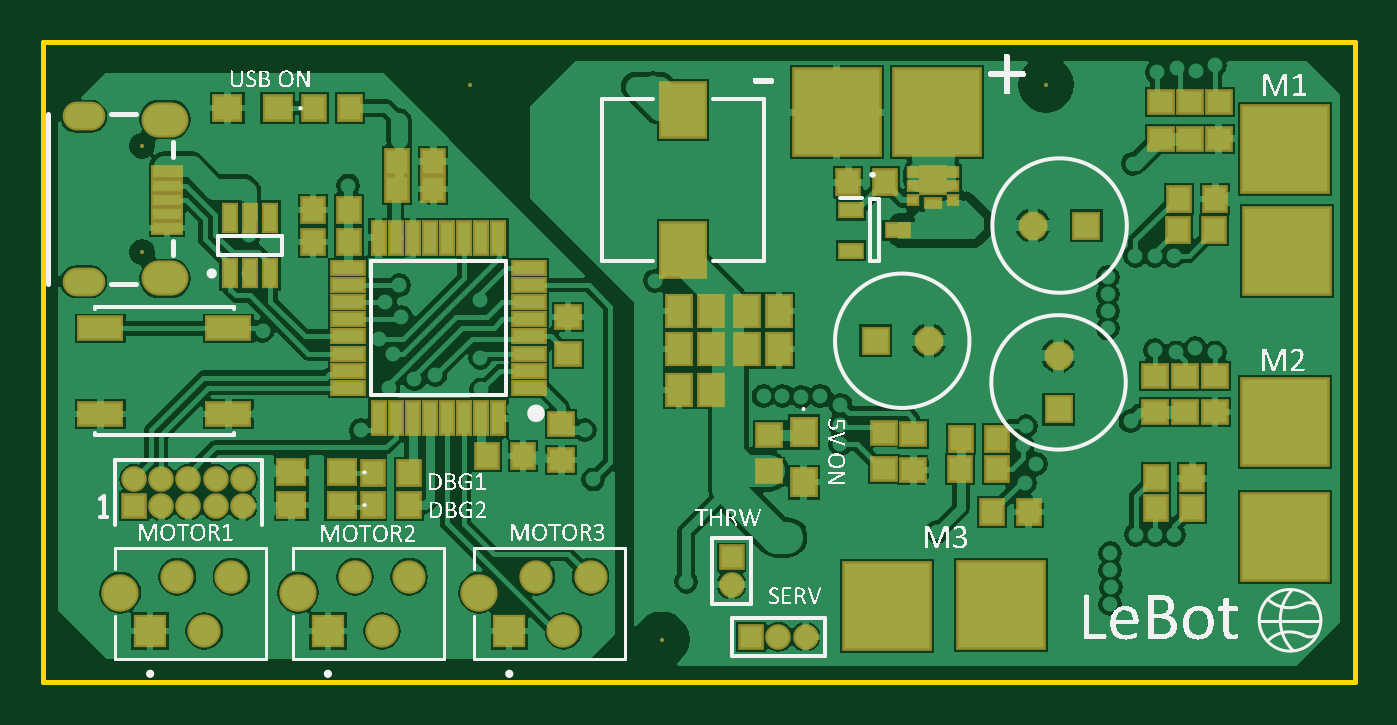
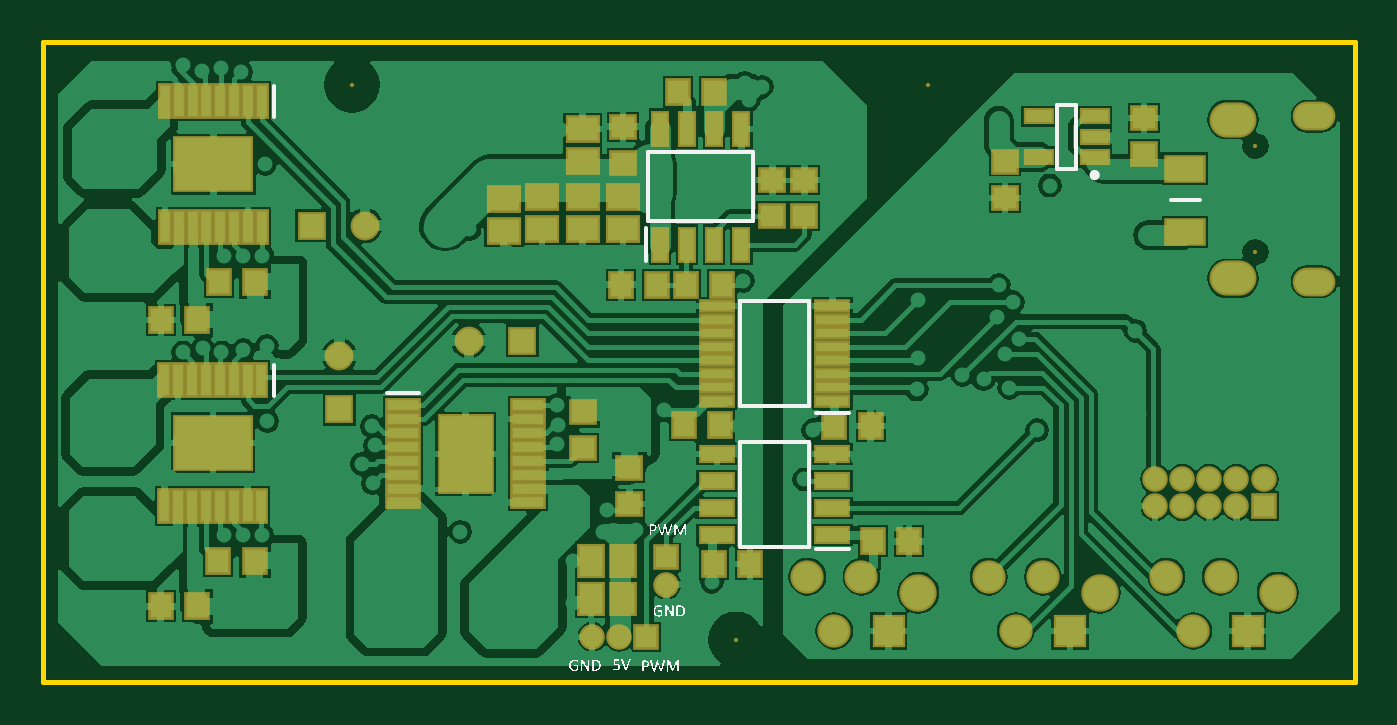
Circuit board: 9 layer files. Board 61.5 x 30.0 mm.
- bottom_copper: LeBot.GBL (57481 bytes)
- bottom_silk: LeBot.GBO (48824 bytes)
- paste: LeBot.GBP (3077 bytes)
- bottom_mask: LeBot.GBS (4323 bytes)
- outline: LeBot.GM1 (247 bytes)
- top_copper: LeBot.GTL (54223 bytes)
- top_silk: LeBot.GTO (217562 bytes)
- paste: LeBot.GTP (3273 bytes)
- top_mask: LeBot.GTS (4514 bytes)

=== bottom_copper: LeBot.GBL (57481 bytes, source omitted) ===
=== bottom_silk: LeBot.GBO (48824 bytes, source omitted) ===
=== paste: LeBot.GBP ===
G04*
G04 #@! TF.GenerationSoftware,Altium Limited,Altium Designer,18.1.9 (240)*
G04*
G04 Layer_Color=128*
%FSLAX25Y25*%
%MOIN*%
G70*
G01*
G75*
%ADD17R,0.03937X0.04331*%
%ADD23R,0.04331X0.05512*%
%ADD24R,0.04331X0.03937*%
%ADD80R,0.05512X0.04331*%
%ADD81R,0.02559X0.06004*%
%ADD82R,0.06004X0.02559*%
%ADD83R,0.06016X0.01713*%
%ADD84R,0.09685X0.13976*%
%ADD85R,0.05807X0.01772*%
%ADD86R,0.13976X0.09685*%
%ADD87R,0.01772X0.05807*%
%ADD88R,0.04803X0.02362*%
%ADD89R,0.06890X0.04488*%
D17*
X128740Y73366D02*
D03*
X135433D02*
D03*
X124921Y108799D02*
D03*
X118228D02*
D03*
X116732Y73366D02*
D03*
X123425D02*
D03*
X82284Y25984D02*
D03*
X88976D02*
D03*
X111614Y21850D02*
D03*
X118307D02*
D03*
X123819Y47441D02*
D03*
X117126D02*
D03*
X96063Y47244D02*
D03*
X89370D02*
D03*
X220374Y13976D02*
D03*
X213681D02*
D03*
X209705Y22404D02*
D03*
X203012D02*
D03*
X220276Y66831D02*
D03*
X213583D02*
D03*
X209606Y73917D02*
D03*
X202913D02*
D03*
D23*
X135039Y15354D02*
D03*
X140945D02*
D03*
Y22441D02*
D03*
X135039D02*
D03*
D24*
X135039Y95807D02*
D03*
Y102500D02*
D03*
X107480Y85965D02*
D03*
Y92658D02*
D03*
X101575Y85965D02*
D03*
Y92658D02*
D03*
X133858Y32874D02*
D03*
Y39567D02*
D03*
X142520Y43150D02*
D03*
Y49843D02*
D03*
X64567Y89370D02*
D03*
Y96063D02*
D03*
X38976Y104134D02*
D03*
Y97441D02*
D03*
D80*
X150000Y89508D02*
D03*
Y83602D02*
D03*
X157087Y89173D02*
D03*
Y83268D02*
D03*
X135039Y89508D02*
D03*
Y83602D02*
D03*
X142520Y89508D02*
D03*
Y83602D02*
D03*
Y96201D02*
D03*
Y102106D02*
D03*
D81*
X128228Y80752D02*
D03*
X123228D02*
D03*
X118228D02*
D03*
X113228D02*
D03*
Y102106D02*
D03*
X118228D02*
D03*
X123228D02*
D03*
X128228D02*
D03*
D82*
X96409Y27146D02*
D03*
Y32146D02*
D03*
Y37146D02*
D03*
Y42146D02*
D03*
X117764D02*
D03*
Y37146D02*
D03*
Y32146D02*
D03*
Y27146D02*
D03*
D83*
X117760Y51882D02*
D03*
Y54378D02*
D03*
Y56882D02*
D03*
Y59378D02*
D03*
Y61882D02*
D03*
Y64378D02*
D03*
Y66882D02*
D03*
Y69378D02*
D03*
X96413D02*
D03*
Y66882D02*
D03*
Y64378D02*
D03*
Y61882D02*
D03*
Y59378D02*
D03*
Y56882D02*
D03*
Y54378D02*
D03*
Y51882D02*
D03*
D84*
X164102Y42126D02*
D03*
D85*
X152535Y51083D02*
D03*
Y48524D02*
D03*
Y45965D02*
D03*
Y43406D02*
D03*
Y40846D02*
D03*
Y38287D02*
D03*
Y35728D02*
D03*
Y33169D02*
D03*
X175669D02*
D03*
Y35728D02*
D03*
Y38287D02*
D03*
Y40846D02*
D03*
Y43406D02*
D03*
Y45965D02*
D03*
Y48524D02*
D03*
Y51083D02*
D03*
D86*
X210728Y44142D02*
D03*
X210630Y95571D02*
D03*
D87*
X201772Y32575D02*
D03*
X204331D02*
D03*
X206890D02*
D03*
X209449D02*
D03*
X212008D02*
D03*
X214567D02*
D03*
X217126D02*
D03*
X219685D02*
D03*
Y55709D02*
D03*
X217126D02*
D03*
X214567D02*
D03*
X212008D02*
D03*
X209449D02*
D03*
X206890D02*
D03*
X204331D02*
D03*
X201772D02*
D03*
X201673Y84004D02*
D03*
X204232D02*
D03*
X206791D02*
D03*
X209350D02*
D03*
X211910D02*
D03*
X214469D02*
D03*
X217028D02*
D03*
X219587D02*
D03*
Y107138D02*
D03*
X217028D02*
D03*
X214469D02*
D03*
X211910D02*
D03*
X209350D02*
D03*
X206791D02*
D03*
X204232D02*
D03*
X201673D02*
D03*
D88*
X48031Y96905D02*
D03*
Y100646D02*
D03*
Y104386D02*
D03*
X58346D02*
D03*
Y96905D02*
D03*
D89*
X31299Y94705D02*
D03*
Y83051D02*
D03*
M02*

=== bottom_mask: LeBot.GBS ===
G04*
G04 #@! TF.GenerationSoftware,Altium Limited,Altium Designer,18.1.9 (240)*
G04*
G04 Layer_Color=16711935*
%FSLAX25Y25*%
%MOIN*%
G70*
G01*
G75*
%ADD33R,0.04724X0.05118*%
%ADD39R,0.05118X0.06299*%
%ADD40R,0.05118X0.04724*%
%ADD49C,0.00787*%
%ADD50R,0.06134X0.06134*%
%ADD51C,0.06134*%
%ADD52C,0.06890*%
%ADD53R,0.05315X0.05315*%
%ADD54C,0.05315*%
%ADD55R,0.05315X0.05315*%
%ADD56O,0.08661X0.06496*%
%ADD57O,0.07874X0.05315*%
%ADD58C,0.04724*%
%ADD59R,0.04724X0.04724*%
%ADD60R,0.04724X0.04724*%
%ADD90R,0.06299X0.05118*%
%ADD91R,0.03347X0.06791*%
%ADD92R,0.06791X0.03347*%
%ADD93R,0.06803X0.02500*%
%ADD94R,0.10472X0.14764*%
%ADD95R,0.06594X0.02559*%
%ADD96R,0.14764X0.10472*%
%ADD97R,0.02559X0.06594*%
%ADD98R,0.05591X0.03150*%
%ADD99R,0.07677X0.05276*%
D33*
X128740Y73366D02*
D03*
X135433D02*
D03*
X124921Y108799D02*
D03*
X118228D02*
D03*
X116732Y73366D02*
D03*
X123425D02*
D03*
X82284Y25984D02*
D03*
X88976D02*
D03*
X111614Y21850D02*
D03*
X118307D02*
D03*
X123819Y47441D02*
D03*
X117126D02*
D03*
X96063Y47244D02*
D03*
X89370D02*
D03*
X220374Y13976D02*
D03*
X213681D02*
D03*
X209705Y22404D02*
D03*
X203012D02*
D03*
X220276Y66831D02*
D03*
X213583D02*
D03*
X209606Y73917D02*
D03*
X202913D02*
D03*
D39*
X135039Y15354D02*
D03*
X140945D02*
D03*
Y22441D02*
D03*
X135039D02*
D03*
D40*
X135039Y95807D02*
D03*
Y102500D02*
D03*
X107480Y85965D02*
D03*
Y92658D02*
D03*
X101575Y85965D02*
D03*
Y92658D02*
D03*
X133858Y32874D02*
D03*
Y39567D02*
D03*
X142520Y43150D02*
D03*
Y49843D02*
D03*
X64567Y89370D02*
D03*
Y96063D02*
D03*
X38976Y104134D02*
D03*
Y97441D02*
D03*
D49*
X114173Y7874D02*
D03*
X185039Y110236D02*
D03*
X78740D02*
D03*
X18366Y98992D02*
D03*
Y79307D02*
D03*
D50*
X86063Y9449D02*
D03*
X52598D02*
D03*
X19803D02*
D03*
D51*
X91063Y19449D02*
D03*
X96063Y9449D02*
D03*
X101063Y19449D02*
D03*
X57598D02*
D03*
X62598Y9449D02*
D03*
X67598Y19449D02*
D03*
X24803D02*
D03*
X29803Y9449D02*
D03*
X34803Y19449D02*
D03*
D52*
X80551Y16535D02*
D03*
X47087D02*
D03*
X14291D02*
D03*
D53*
X153642Y62992D02*
D03*
X192520Y84252D02*
D03*
D54*
X163484Y62992D02*
D03*
X187402Y60236D02*
D03*
X182677Y84252D02*
D03*
D55*
X187402Y50394D02*
D03*
D56*
X22500Y103815D02*
D03*
Y74484D02*
D03*
D57*
X7539Y104405D02*
D03*
Y73894D02*
D03*
D58*
X140728Y8366D02*
D03*
X135728D02*
D03*
X127067Y18012D02*
D03*
X36870Y37480D02*
D03*
Y32480D02*
D03*
X31870Y37480D02*
D03*
Y32480D02*
D03*
X26870Y37480D02*
D03*
Y32480D02*
D03*
X21870Y37480D02*
D03*
Y32480D02*
D03*
X16870Y37480D02*
D03*
D59*
X130728Y8366D02*
D03*
X16870Y32480D02*
D03*
D60*
X127067Y23012D02*
D03*
D90*
X150000Y89508D02*
D03*
Y83602D02*
D03*
X157087Y89173D02*
D03*
Y83268D02*
D03*
X135039Y89508D02*
D03*
Y83602D02*
D03*
X142520Y89508D02*
D03*
Y83602D02*
D03*
Y96201D02*
D03*
Y102106D02*
D03*
D91*
X128228Y80752D02*
D03*
X123228D02*
D03*
X118228D02*
D03*
X113228D02*
D03*
Y102106D02*
D03*
X118228D02*
D03*
X123228D02*
D03*
X128228D02*
D03*
D92*
X96409Y27146D02*
D03*
Y32146D02*
D03*
Y37146D02*
D03*
Y42146D02*
D03*
X117764D02*
D03*
Y37146D02*
D03*
Y32146D02*
D03*
Y27146D02*
D03*
D93*
X117760Y51882D02*
D03*
Y54378D02*
D03*
Y56882D02*
D03*
Y59378D02*
D03*
Y61882D02*
D03*
Y64378D02*
D03*
Y66882D02*
D03*
Y69378D02*
D03*
X96413D02*
D03*
Y66882D02*
D03*
Y64378D02*
D03*
Y61882D02*
D03*
Y59378D02*
D03*
Y56882D02*
D03*
Y54378D02*
D03*
Y51882D02*
D03*
D94*
X164102Y42126D02*
D03*
D95*
X152535Y51083D02*
D03*
Y48524D02*
D03*
Y45965D02*
D03*
Y43406D02*
D03*
Y40846D02*
D03*
Y38287D02*
D03*
Y35728D02*
D03*
Y33169D02*
D03*
X175669D02*
D03*
Y35728D02*
D03*
Y38287D02*
D03*
Y40846D02*
D03*
Y43406D02*
D03*
Y45965D02*
D03*
Y48524D02*
D03*
Y51083D02*
D03*
D96*
X210728Y44142D02*
D03*
X210630Y95571D02*
D03*
D97*
X201772Y32575D02*
D03*
X204331D02*
D03*
X206890D02*
D03*
X209449D02*
D03*
X212008D02*
D03*
X214567D02*
D03*
X217126D02*
D03*
X219685D02*
D03*
Y55709D02*
D03*
X217126D02*
D03*
X214567D02*
D03*
X212008D02*
D03*
X209449D02*
D03*
X206890D02*
D03*
X204331D02*
D03*
X201772D02*
D03*
X201673Y84004D02*
D03*
X204232D02*
D03*
X206791D02*
D03*
X209350D02*
D03*
X211910D02*
D03*
X214469D02*
D03*
X217028D02*
D03*
X219587D02*
D03*
Y107138D02*
D03*
X217028D02*
D03*
X214469D02*
D03*
X211910D02*
D03*
X209350D02*
D03*
X206791D02*
D03*
X204232D02*
D03*
X201673D02*
D03*
D98*
X48031Y96905D02*
D03*
Y100646D02*
D03*
Y104386D02*
D03*
X58346D02*
D03*
Y96905D02*
D03*
D99*
X31299Y94705D02*
D03*
Y83051D02*
D03*
M02*

=== outline: LeBot.GM1 ===
G04*
G04 #@! TF.GenerationSoftware,Altium Limited,Altium Designer,18.1.9 (240)*
G04*
G04 Layer_Color=16711935*
%FSLAX25Y25*%
%MOIN*%
G70*
G01*
G75*
%ADD16C,0.01000*%
D16*
X0Y0D02*
X242126D01*
X0D02*
Y118110D01*
X242126D01*
Y0D02*
Y118110D01*
M02*

=== top_copper: LeBot.GTL (54223 bytes, source omitted) ===
=== top_silk: LeBot.GTO (217562 bytes, source omitted) ===
=== paste: LeBot.GTP ===
G04*
G04 #@! TF.GenerationSoftware,Altium Limited,Altium Designer,18.1.9 (240)*
G04*
G04 Layer_Color=8421504*
%FSLAX25Y25*%
%MOIN*%
G70*
G01*
G75*
%ADD17R,0.03937X0.04331*%
%ADD18R,0.04134X0.02362*%
%ADD19R,0.01693X0.01378*%
%ADD20R,0.04331X0.04921*%
%ADD21R,0.02598X0.01378*%
%ADD22R,0.08071X0.09843*%
%ADD23R,0.04331X0.05512*%
%ADD24R,0.04331X0.03937*%
%ADD25R,0.05807X0.02362*%
%ADD26R,0.02362X0.05807*%
%ADD27R,0.15748X0.15748*%
%ADD28R,0.05118X0.01772*%
%ADD29R,0.02362X0.04803*%
%ADD30R,0.04921X0.04331*%
%ADD31R,0.07874X0.03937*%
%ADD32R,0.07874X0.03937*%
D17*
X155315Y92224D02*
D03*
X148622D02*
D03*
X216142Y83366D02*
D03*
X209449D02*
D03*
X216339Y89153D02*
D03*
X209646D02*
D03*
X169291Y39272D02*
D03*
X175984D02*
D03*
X169390Y44783D02*
D03*
X176083D02*
D03*
X175197Y31398D02*
D03*
X181890D02*
D03*
X205413Y32087D02*
D03*
X212106D02*
D03*
X205413Y37598D02*
D03*
X212106D02*
D03*
X65354Y96063D02*
D03*
X72047D02*
D03*
X65354Y90945D02*
D03*
X72047D02*
D03*
X56496Y81228D02*
D03*
X49803D02*
D03*
X56496Y87134D02*
D03*
X49803D02*
D03*
X56693Y105905D02*
D03*
X50000D02*
D03*
X67520Y38583D02*
D03*
X60827D02*
D03*
X67520Y32677D02*
D03*
X60827D02*
D03*
X81890Y41732D02*
D03*
X88583D02*
D03*
D18*
X157776Y83366D02*
D03*
X149114Y79626D02*
D03*
Y87106D02*
D03*
D19*
X160630Y94095D02*
D03*
Y91535D02*
D03*
Y88976D02*
D03*
X167992D02*
D03*
Y91535D02*
D03*
Y94095D02*
D03*
D20*
X164311Y92658D02*
D03*
X140354Y36909D02*
D03*
Y46161D02*
D03*
D21*
X164311Y88484D02*
D03*
D22*
X118110Y79665D02*
D03*
Y105650D02*
D03*
D23*
X129921Y61417D02*
D03*
X135827D02*
D03*
X123228Y53937D02*
D03*
X117323D02*
D03*
X123228Y61417D02*
D03*
X117323D02*
D03*
X129921Y68504D02*
D03*
X135827D02*
D03*
X123228D02*
D03*
X117323D02*
D03*
D24*
X96850Y60630D02*
D03*
Y67323D02*
D03*
X155118Y39370D02*
D03*
Y46063D02*
D03*
X133957Y45571D02*
D03*
Y38878D02*
D03*
X160630Y45866D02*
D03*
Y39173D02*
D03*
X210728Y49803D02*
D03*
Y56496D02*
D03*
X205217Y49803D02*
D03*
Y56496D02*
D03*
X216240Y56496D02*
D03*
Y49803D02*
D03*
X211728Y100295D02*
D03*
Y106988D02*
D03*
X206299Y100295D02*
D03*
Y106988D02*
D03*
X216929D02*
D03*
Y100295D02*
D03*
X95669Y47638D02*
D03*
Y40945D02*
D03*
D25*
X89669Y54331D02*
D03*
Y57480D02*
D03*
Y60630D02*
D03*
Y63779D02*
D03*
Y66929D02*
D03*
Y70079D02*
D03*
Y73228D02*
D03*
Y76378D02*
D03*
X56299D02*
D03*
Y73228D02*
D03*
Y70079D02*
D03*
Y66929D02*
D03*
Y63779D02*
D03*
Y60630D02*
D03*
Y57480D02*
D03*
Y54331D02*
D03*
D26*
X84008Y82039D02*
D03*
X80858D02*
D03*
X77709D02*
D03*
X74559D02*
D03*
X71409D02*
D03*
X68260D02*
D03*
X65110D02*
D03*
X61961D02*
D03*
Y48669D02*
D03*
X65110D02*
D03*
X68260D02*
D03*
X71409D02*
D03*
X74559D02*
D03*
X77709D02*
D03*
X80858D02*
D03*
X84008D02*
D03*
D27*
X176748Y14173D02*
D03*
X155807Y13976D02*
D03*
X229134Y47933D02*
D03*
X229232Y26772D02*
D03*
X229157Y98327D02*
D03*
X229528Y79528D02*
D03*
X164961Y105118D02*
D03*
X146457Y105118D02*
D03*
D28*
X22894Y94071D02*
D03*
Y91512D02*
D03*
Y88953D02*
D03*
Y86394D02*
D03*
Y83835D02*
D03*
D29*
X34508Y75411D02*
D03*
X38248D02*
D03*
X41988D02*
D03*
Y85726D02*
D03*
X38248D02*
D03*
X34508D02*
D03*
D30*
X43307Y105905D02*
D03*
X34055D02*
D03*
X55118Y38701D02*
D03*
X45866D02*
D03*
X55118Y32677D02*
D03*
X45866D02*
D03*
D31*
X10630Y65256D02*
D03*
X34252D02*
D03*
D32*
X10630Y49508D02*
D03*
X34252D02*
D03*
M02*

=== top_mask: LeBot.GTS ===
G04*
G04 #@! TF.GenerationSoftware,Altium Limited,Altium Designer,18.1.9 (240)*
G04*
G04 Layer_Color=8388736*
%FSLAX25Y25*%
%MOIN*%
G70*
G01*
G75*
%ADD33R,0.04724X0.05118*%
%ADD34R,0.04921X0.03150*%
%ADD35R,0.02480X0.02165*%
%ADD36R,0.05118X0.05709*%
%ADD37R,0.03386X0.02165*%
%ADD38R,0.08858X0.10630*%
%ADD39R,0.05118X0.06299*%
%ADD40R,0.05118X0.04724*%
%ADD41R,0.06594X0.03150*%
%ADD42R,0.03150X0.06594*%
%ADD43R,0.16535X0.16535*%
%ADD44R,0.05906X0.02559*%
%ADD45R,0.03150X0.05591*%
%ADD46R,0.05709X0.05118*%
%ADD47R,0.08661X0.04724*%
%ADD48R,0.08661X0.04724*%
%ADD49C,0.00787*%
%ADD50R,0.06134X0.06134*%
%ADD51C,0.06134*%
%ADD52C,0.06890*%
%ADD53R,0.05315X0.05315*%
%ADD54C,0.05315*%
%ADD55R,0.05315X0.05315*%
%ADD56O,0.08661X0.06496*%
%ADD57O,0.07874X0.05315*%
%ADD58C,0.04724*%
%ADD59R,0.04724X0.04724*%
%ADD60R,0.04724X0.04724*%
D33*
X155315Y92224D02*
D03*
X148622D02*
D03*
X216142Y83366D02*
D03*
X209449D02*
D03*
X216339Y89153D02*
D03*
X209646D02*
D03*
X169291Y39272D02*
D03*
X175984D02*
D03*
X169390Y44783D02*
D03*
X176083D02*
D03*
X175197Y31398D02*
D03*
X181890D02*
D03*
X205413Y32087D02*
D03*
X212106D02*
D03*
X205413Y37598D02*
D03*
X212106D02*
D03*
X65354Y96063D02*
D03*
X72047D02*
D03*
X65354Y90945D02*
D03*
X72047D02*
D03*
X56496Y81228D02*
D03*
X49803D02*
D03*
X56496Y87134D02*
D03*
X49803D02*
D03*
X56693Y105905D02*
D03*
X50000D02*
D03*
X67520Y38583D02*
D03*
X60827D02*
D03*
X67520Y32677D02*
D03*
X60827D02*
D03*
X81890Y41732D02*
D03*
X88583D02*
D03*
D34*
X157776Y83366D02*
D03*
X149114Y79626D02*
D03*
Y87106D02*
D03*
D35*
X160630Y94095D02*
D03*
Y91535D02*
D03*
Y88976D02*
D03*
X167992D02*
D03*
Y91535D02*
D03*
Y94095D02*
D03*
D36*
X164311Y92658D02*
D03*
X140354Y36909D02*
D03*
Y46161D02*
D03*
D37*
X164311Y88484D02*
D03*
D38*
X118110Y79665D02*
D03*
Y105650D02*
D03*
D39*
X129921Y61417D02*
D03*
X135827D02*
D03*
X123228Y53937D02*
D03*
X117323D02*
D03*
X123228Y61417D02*
D03*
X117323D02*
D03*
X129921Y68504D02*
D03*
X135827D02*
D03*
X123228D02*
D03*
X117323D02*
D03*
D40*
X96850Y60630D02*
D03*
Y67323D02*
D03*
X155118Y39370D02*
D03*
Y46063D02*
D03*
X133957Y45571D02*
D03*
Y38878D02*
D03*
X160630Y45866D02*
D03*
Y39173D02*
D03*
X210728Y49803D02*
D03*
Y56496D02*
D03*
X205217Y49803D02*
D03*
Y56496D02*
D03*
X216240Y56496D02*
D03*
Y49803D02*
D03*
X211728Y100295D02*
D03*
Y106988D02*
D03*
X206299Y100295D02*
D03*
Y106988D02*
D03*
X216929D02*
D03*
Y100295D02*
D03*
X95669Y47638D02*
D03*
Y40945D02*
D03*
D41*
X89669Y54331D02*
D03*
Y57480D02*
D03*
Y60630D02*
D03*
Y63779D02*
D03*
Y66929D02*
D03*
Y70079D02*
D03*
Y73228D02*
D03*
Y76378D02*
D03*
X56299D02*
D03*
Y73228D02*
D03*
Y70079D02*
D03*
Y66929D02*
D03*
Y63779D02*
D03*
Y60630D02*
D03*
Y57480D02*
D03*
Y54331D02*
D03*
D42*
X84008Y82039D02*
D03*
X80858D02*
D03*
X77709D02*
D03*
X74559D02*
D03*
X71409D02*
D03*
X68260D02*
D03*
X65110D02*
D03*
X61961D02*
D03*
Y48669D02*
D03*
X65110D02*
D03*
X68260D02*
D03*
X71409D02*
D03*
X74559D02*
D03*
X77709D02*
D03*
X80858D02*
D03*
X84008D02*
D03*
D43*
X176748Y14173D02*
D03*
X155807Y13976D02*
D03*
X229134Y47933D02*
D03*
X229232Y26772D02*
D03*
X229157Y98327D02*
D03*
X229528Y79528D02*
D03*
X164961Y105118D02*
D03*
X146457Y105118D02*
D03*
D44*
X22894Y94071D02*
D03*
Y91512D02*
D03*
Y88953D02*
D03*
Y86394D02*
D03*
Y83835D02*
D03*
D45*
X34508Y75411D02*
D03*
X38248D02*
D03*
X41988D02*
D03*
Y85726D02*
D03*
X38248D02*
D03*
X34508D02*
D03*
D46*
X43307Y105905D02*
D03*
X34055D02*
D03*
X55118Y38701D02*
D03*
X45866D02*
D03*
X55118Y32677D02*
D03*
X45866D02*
D03*
D47*
X10630Y65256D02*
D03*
X34252D02*
D03*
D48*
X10630Y49508D02*
D03*
X34252D02*
D03*
D49*
X114173Y7874D02*
D03*
X185039Y110236D02*
D03*
X78740D02*
D03*
X18366Y98992D02*
D03*
Y79307D02*
D03*
D50*
X86063Y9449D02*
D03*
X52598D02*
D03*
X19803D02*
D03*
D51*
X91063Y19449D02*
D03*
X96063Y9449D02*
D03*
X101063Y19449D02*
D03*
X57598D02*
D03*
X62598Y9449D02*
D03*
X67598Y19449D02*
D03*
X24803D02*
D03*
X29803Y9449D02*
D03*
X34803Y19449D02*
D03*
D52*
X80551Y16535D02*
D03*
X47087D02*
D03*
X14291D02*
D03*
D53*
X153642Y62992D02*
D03*
X192520Y84252D02*
D03*
D54*
X163484Y62992D02*
D03*
X187402Y60236D02*
D03*
X182677Y84252D02*
D03*
D55*
X187402Y50394D02*
D03*
D56*
X22500Y103815D02*
D03*
Y74484D02*
D03*
D57*
X7539Y104405D02*
D03*
Y73894D02*
D03*
D58*
X140728Y8366D02*
D03*
X135728D02*
D03*
X127067Y18012D02*
D03*
X36870Y37480D02*
D03*
Y32480D02*
D03*
X31870Y37480D02*
D03*
Y32480D02*
D03*
X26870Y37480D02*
D03*
Y32480D02*
D03*
X21870Y37480D02*
D03*
Y32480D02*
D03*
X16870Y37480D02*
D03*
D59*
X130728Y8366D02*
D03*
X16870Y32480D02*
D03*
D60*
X127067Y23012D02*
D03*
M02*

